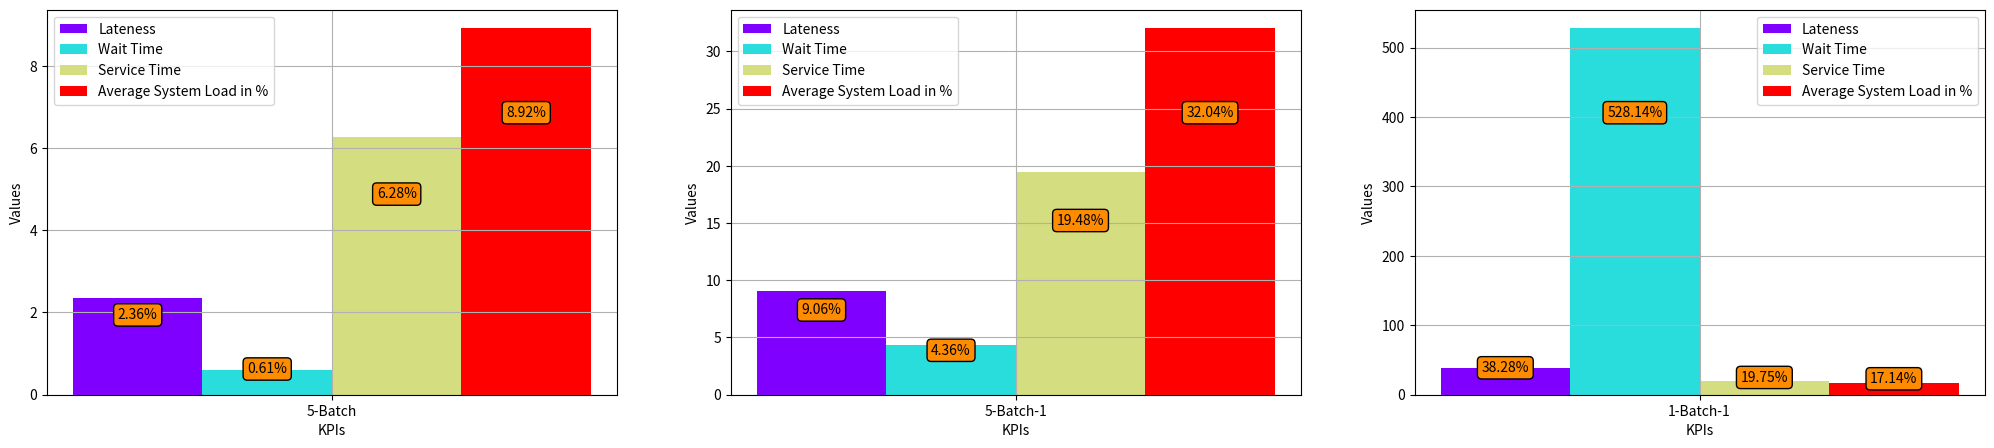

Here is the Python script that generated this plot:
import numpy as np
import matplotlib.pyplot as plt

policies = 3
bar_width = 0.2
kpis= 4
# msa
lateness_msa = [2.2460,2.3673,1.1191]
wait_msa = [1.5249,1.5602,0.1853]
service_msa = [0.7211,0.8072,0.9338]
sys_load_msa = [0.2394,0.2712,0.3362]
# st
lateness_st = [2.1942,2.1707,0.8093]
wait_st = [1.5157,1.4950,0.0295]
service_st = [0.6785,0.6756,0.7798]
sys_load_st = [0.2198,0.2054,0.2870]
kpis_colors = plt.cm.rainbow(np.linspace(0, 1, kpis))

fig = plt.figure()
ax = fig.add_subplot(131)
ax2 = fig.add_subplot(132)
ax3 = fig.add_subplot(133)
props = dict(boxstyle='round', facecolor='darkorange')

for j,axes,labels in zip(range(policies),(ax,ax2,ax3),("5-Batch","5-Batch-1","1-Batch-1")):
    gains = []
    for i,msa,st,color,lab in zip(range(kpis),(lateness_msa,wait_msa,service_msa,sys_load_msa),(lateness_st,wait_st,service_st,sys_load_st),kpis_colors,("Lateness","Wait Time","Service Time","Average System Load in %")):
        gain = (msa[j]/st[j]-1)*100
        gains.append(gain)
        axes.bar(bar_width*i,gain,bar_width,label=lab,color=color)
    bars = axes.patches
    for bar,val in zip(bars,gains):
        height = bar.get_height()*0.75
        axes.text(bar.get_x() + bar.get_width() / 2, height, "{}%".format(np.round(val,2)), ha='center', va='bottom',bbox=props)
    axes.legend()
    axes.set_xlabel("KPIs")
    axes.set_ylabel("Values")
    xticks = np.mean(axes.get_xlim())
    axes.set_xticks([xticks])
    axes.set_xticklabels([labels])
    axes.grid(True)

fig.set_size_inches(25,5)
plt.savefig("opt_kpis_comp_gain.pdf")